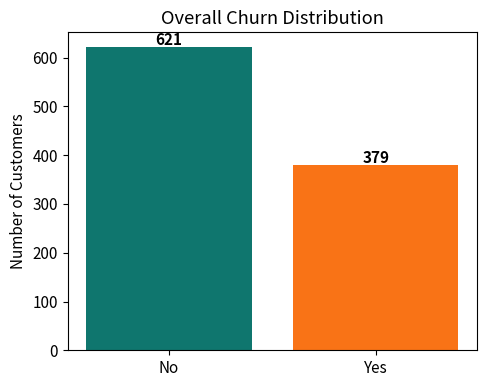
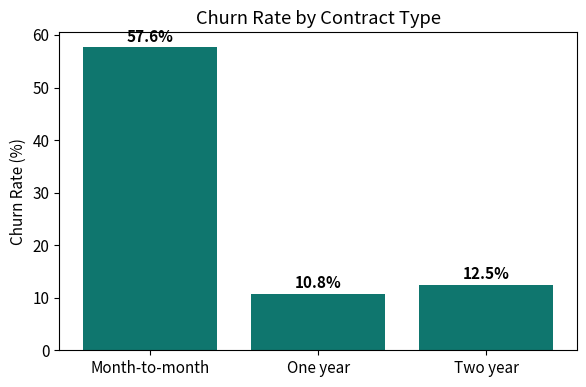
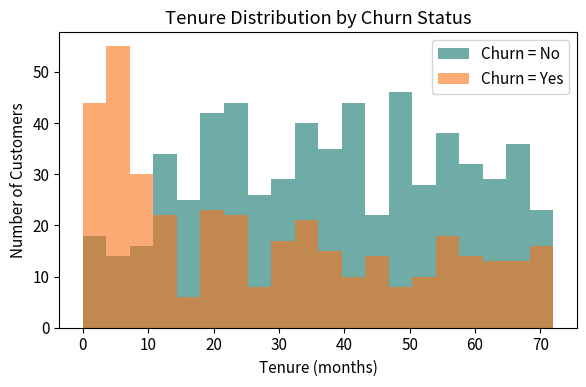
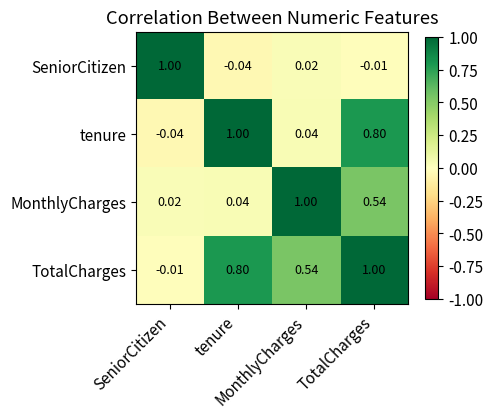

Write the Python code that produced these figures, in order.

"""
=====================================================================
 EXPLORATORY DATA ANALYSIS \u2014 CUSTOMER CHURN DATASET
 Goal: explore the data, identify significant patterns behind churn,
       and clean the dataset so it's ready for further analysis
       (e.g. building a predictive model).
=====================================================================
IN PLAIN ENGLISH:
  "Churn" means a customer leaving / cancelling a service. Before we
  can build anything on top of this data (a report, a dashboard, a
  prediction model), we first need to LOOK at it carefully: what does
  it contain, what's messy about it, and what patterns separate
  customers who leave from customers who stay?

  This script generates a realistic (synthetic) customer churn
  dataset \u2014 deliberately including the kinds of messiness real data
  always has \u2014 then explores it, cleans it, analyzes it for
  patterns, and saves both a cleaned CSV and a set of charts.
=====================================================================
"""

import numpy as np
import pandas as pd
import matplotlib
matplotlib.use("Agg")          # render charts to files, no GUI needed
import matplotlib.pyplot as plt


# =====================================================================
# 1. GENERATE A REALISTIC (SYNTHETIC) CUSTOMER CHURN DATASET
#    Plain English: real datasets are never perfectly clean, so we
#    deliberately inject the kinds of problems real data has \u2014
#    missing values, duplicate rows, and inconsistent text formatting
#    \u2014 to give the cleaning step something real to fix.
# =====================================================================
def generate_synthetic_churn_data(n=1000, seed=42):
    """Returns a deliberately messy DataFrame shaped like a typical
    telecom customer-churn dataset."""
    rng = np.random.default_rng(seed)

    genders = rng.choice(["Male", "Female"], size=n)
    senior = rng.choice([0, 1], size=n, p=[0.84, 0.16])
    partner = rng.choice(["Yes", "No"], size=n)
    dependents = rng.choice(["Yes", "No"], size=n, p=[0.3, 0.7])
    tenure = rng.integers(0, 73, size=n).astype(float)          # months
    contract = rng.choice(
        ["Month-to-month", "One year", "Two year"], size=n, p=[0.55, 0.24, 0.21]
    )
    internet = rng.choice(["DSL", "Fiber optic", "No"], size=n, p=[0.35, 0.45, 0.2])
    paperless = rng.choice(["Yes", "No"], size=n, p=[0.6, 0.4])
    payment = rng.choice(
        ["Electronic check", "Mailed check", "Bank transfer", "Credit card"], size=n
    )
    monthly_charges = np.round(rng.normal(65, 30, size=n).clip(18, 120), 2)
    total_charges = np.round(monthly_charges * tenure + rng.normal(0, 50, size=n), 2)
    total_charges = np.clip(total_charges, 0, None)

    # ---- Churn is NOT random: it depends on contract, tenure & charges,
    #      so the "patterns" we look for later are genuinely there. ----
    churn_score = (
        (contract == "Month-to-month") * 0.35
        + (tenure < 12) * 0.30
        + (internet == "Fiber optic") * 0.15
        + (monthly_charges > 80) * 0.15
        + rng.normal(0, 0.15, size=n)
    )
    churn = np.where(churn_score > 0.45, "Yes", "No")

    df = pd.DataFrame({
        "customerID": [f"CUST-{10000+i}" for i in range(n)],
        "gender": genders,
        "SeniorCitizen": senior,
        "Partner": partner,
        "Dependents": dependents,
        "tenure": tenure,
        "InternetService": internet,
        "Contract": contract,
        "PaperlessBilling": paperless,
        "PaymentMethod": payment,
        "MonthlyCharges": monthly_charges,
        "TotalCharges": total_charges,
        "Churn": churn,
    })

    # ---- deliberately introduce realistic messiness -----------------------
    # 1. Missing values in a few columns
    for col, frac in [("TotalCharges", 0.03), ("tenure", 0.02), ("InternetService", 0.01)]:
        missing_idx = rng.choice(df.index, size=int(n * frac), replace=False)
        df.loc[missing_idx, col] = np.nan

    # 2. Inconsistent capitalization in a text column (very common in
    #    real-world exports from different systems)
    messy_idx = rng.choice(df.index, size=int(n * 0.08), replace=False)
    df.loc[messy_idx, "Partner"] = df.loc[messy_idx, "Partner"].str.lower()

    # 3. TotalCharges stored as text with stray blank strings (a classic
    #    real-world CSV problem \u2014 forces dtype to become 'object')
    blank_idx = rng.choice(df.index, size=int(n * 0.01), replace=False)
    df["TotalCharges"] = df["TotalCharges"].astype(object)
    df.loc[blank_idx, "TotalCharges"] = " "

    # 4. A handful of exact duplicate rows
    dup_rows = df.sample(n=15, random_state=seed)
    df = pd.concat([df, dup_rows], ignore_index=True)

    return df


# =====================================================================
# 2. EXPLORE THE RAW DATA
#    Plain English: before touching anything, just LOOK \u2014 how big is
#    it, what types are the columns, what's missing, what's duplicated?
# =====================================================================
def explore_raw_data(df):
    print("=" * 60)
    print("STEP 1: INITIAL EXPLORATION")
    print("=" * 60)
    print(f"Shape (rows, columns): {df.shape}")
    print(f"\nColumn data types:\n{df.dtypes}")
    print(f"\nMissing values per column:\n{df.isnull().sum()[df.isnull().sum() > 0]}")
    print(f"\nDuplicate rows: {df.duplicated().sum()}")
    print(f"\nNumeric summary:\n{df.select_dtypes(include=np.number).describe()}")


# =====================================================================
# 3. CLEAN THE DATA
#    Plain English: fix exactly the problems we found above, one at a
#    time, so the cleaned data is safe to analyze further.
# =====================================================================
def clean_data(df):
    """Returns a cleaned copy of df: fixed types, no duplicates, no
    inconsistent text, sensible handling of missing values."""
    clean = df.copy()

    # ---- fix TotalCharges: blank strings -> NaN, then convert to float ---
    clean["TotalCharges"] = pd.to_numeric(clean["TotalCharges"], errors="coerce")

    # ---- standardize text columns: trim whitespace everywhere ------------
    text_cols = clean.select_dtypes(include=["object", "str"]).columns.drop("customerID")
    for col in text_cols:
        clean[col] = clean[col].astype(str).str.strip()

    # ---- standardize Yes/No columns specifically (case-insensitive) ------
    #      e.g. "yes", " Yes", "YES" all become the single consistent "Yes"
    yes_no_cols = ["Partner", "Dependents", "PaperlessBilling", "Churn"]
    for col in yes_no_cols:
        clean[col] = clean[col].str.lower().map({"yes": "Yes", "no": "No"})

    # ---- remove exact duplicate rows --------------------------------------
    before = len(clean)
    clean = clean.drop_duplicates()
    removed = before - len(clean)

    # ---- handle missing values ----------------------------------------------
    clean["tenure"] = clean["tenure"].fillna(clean["tenure"].median())
    clean["TotalCharges"] = clean["TotalCharges"].fillna(
        clean["MonthlyCharges"] * clean["tenure"]
    )
    clean["InternetService"] = clean["InternetService"].fillna("No")

    # ---- reset a clean, contiguous index -------------------------------------
    clean = clean.reset_index(drop=True)

    print("=" * 60)
    print("STEP 2: DATA CLEANING SUMMARY")
    print("=" * 60)
    print(f"Duplicate rows removed : {removed}")
    print(f"Rows before cleaning   : {before}")
    print(f"Rows after cleaning    : {len(clean)}")
    print(f"Remaining missing values: {clean.isnull().sum().sum()}")
    return clean


# =====================================================================
# 4. ANALYZE PATTERNS BEHIND CHURN
#    Plain English: now that the data is trustworthy, look for
#    relationships between churn and everything else.
# =====================================================================
def analyze_churn_patterns(df):
    print("=" * 60)
    print("STEP 3: CHURN PATTERN ANALYSIS")
    print("=" * 60)

    overall_rate = (df["Churn"] == "Yes").mean() * 100
    print(f"Overall churn rate: {overall_rate:.1f}%\n")

    print("Churn rate by Contract type:")
    print((df.groupby("Contract")["Churn"].apply(lambda s: (s == "Yes").mean() * 100)
           .round(1).sort_values(ascending=False)))

    print("\nChurn rate by Internet Service:")
    print((df.groupby("InternetService")["Churn"].apply(lambda s: (s == "Yes").mean() * 100)
           .round(1).sort_values(ascending=False)))

    print("\nAverage tenure: churned vs. retained customers")
    print(df.groupby("Churn")["tenure"].mean().round(1))

    print("\nAverage monthly charges: churned vs. retained customers")
    print(df.groupby("Churn")["MonthlyCharges"].mean().round(2))


# =====================================================================
# 5. VISUALIZE THE FINDINGS
#    Plain English: a well-chosen chart reveals a pattern in one
#    glance that a table of numbers might hide.
# =====================================================================
def create_visualizations(df, output_dir="."):
    plt.rcParams.update({"font.size": 11})

    # ---- Chart 1: overall churn distribution --------------------------
    fig, ax = plt.subplots(figsize=(5, 4))
    counts = df["Churn"].value_counts()
    ax.bar(counts.index, counts.values, color=["#0F766E", "#F97316"])
    ax.set_title("Overall Churn Distribution")
    ax.set_ylabel("Number of Customers")
    for i, v in enumerate(counts.values):
        ax.text(i, v + 5, str(v), ha="center", fontweight="bold")
    fig.tight_layout()
    fig.savefig(f"{output_dir}/chart_churn_distribution.png", dpi=150)
    plt.close(fig)

    # ---- Chart 2: churn rate by contract type ---------------------------
    fig, ax = plt.subplots(figsize=(6, 4))
    rates = df.groupby("Contract")["Churn"].apply(lambda s: (s == "Yes").mean() * 100)
    rates = rates.reindex(["Month-to-month", "One year", "Two year"])
    ax.bar(rates.index, rates.values, color="#0F766E")
    ax.set_title("Churn Rate by Contract Type")
    ax.set_ylabel("Churn Rate (%)")
    for i, v in enumerate(rates.values):
        ax.text(i, v + 1, f"{v:.1f}%", ha="center", fontweight="bold")
    fig.tight_layout()
    fig.savefig(f"{output_dir}/chart_churn_by_contract.png", dpi=150)
    plt.close(fig)

    # ---- Chart 3: tenure distribution by churn -----------------------------
    fig, ax = plt.subplots(figsize=(6, 4))
    for label, color in [("No", "#0F766E"), ("Yes", "#F97316")]:
        subset = df[df["Churn"] == label]["tenure"]
        ax.hist(subset, bins=20, alpha=0.6, label=f"Churn = {label}", color=color)
    ax.set_title("Tenure Distribution by Churn Status")
    ax.set_xlabel("Tenure (months)")
    ax.set_ylabel("Number of Customers")
    ax.legend()
    fig.tight_layout()
    fig.savefig(f"{output_dir}/chart_tenure_by_churn.png", dpi=150)
    plt.close(fig)

    # ---- Chart 4: correlation heatmap of numeric features -------------------
    fig, ax = plt.subplots(figsize=(5, 4.5))
    numeric_df = df[["SeniorCitizen", "tenure", "MonthlyCharges", "TotalCharges"]]
    corr = numeric_df.corr()
    im = ax.imshow(corr, cmap="RdYlGn", vmin=-1, vmax=1)
    ax.set_xticks(range(len(corr.columns)))
    ax.set_yticks(range(len(corr.columns)))
    ax.set_xticklabels(corr.columns, rotation=45, ha="right")
    ax.set_yticklabels(corr.columns)
    for i in range(len(corr)):
        for j in range(len(corr)):
            ax.text(j, i, f"{corr.iloc[i, j]:.2f}", ha="center", va="center", fontsize=9)
    ax.set_title("Correlation Between Numeric Features")
    fig.colorbar(im, ax=ax, shrink=0.8)
    fig.tight_layout()
    fig.savefig(f"{output_dir}/chart_correlation_heatmap.png", dpi=150)
    plt.close(fig)

    print("=" * 60)
    print("STEP 4: VISUALIZATIONS SAVED")
    print("=" * 60)
    print("  chart_churn_distribution.png")
    print("  chart_churn_by_contract.png")
    print("  chart_tenure_by_churn.png")
    print("  chart_correlation_heatmap.png")


# =====================================================================
# 6. DEMO / DRIVER CODE
# =====================================================================
if __name__ == "__main__":

    # ---- Step 0: generate (or, in a real project, load) the data --------
    raw_df = generate_synthetic_churn_data(n=1000)
    raw_df.to_csv("customer_churn_raw.csv", index=False)
    print(f"Raw dataset saved: customer_churn_raw.csv ({raw_df.shape[0]} rows)\n")

    # ---- Step 1: explore it before touching anything ---------------------
    explore_raw_data(raw_df)

    # ---- Step 2: clean it --------------------------------------------------
    clean_df = clean_data(raw_df)
    clean_df.to_csv("customer_churn_cleaned.csv", index=False)
    print(f"\nCleaned dataset saved: customer_churn_cleaned.csv ({clean_df.shape[0]} rows)")

    # ---- Step 3: analyze patterns behind churn ------------------------------
    analyze_churn_patterns(clean_df)

    # ---- Step 4: visualize the findings --------------------------------------
    create_visualizations(clean_df)

    print("\nEDA complete. The cleaned dataset is ready for further analysis.")
